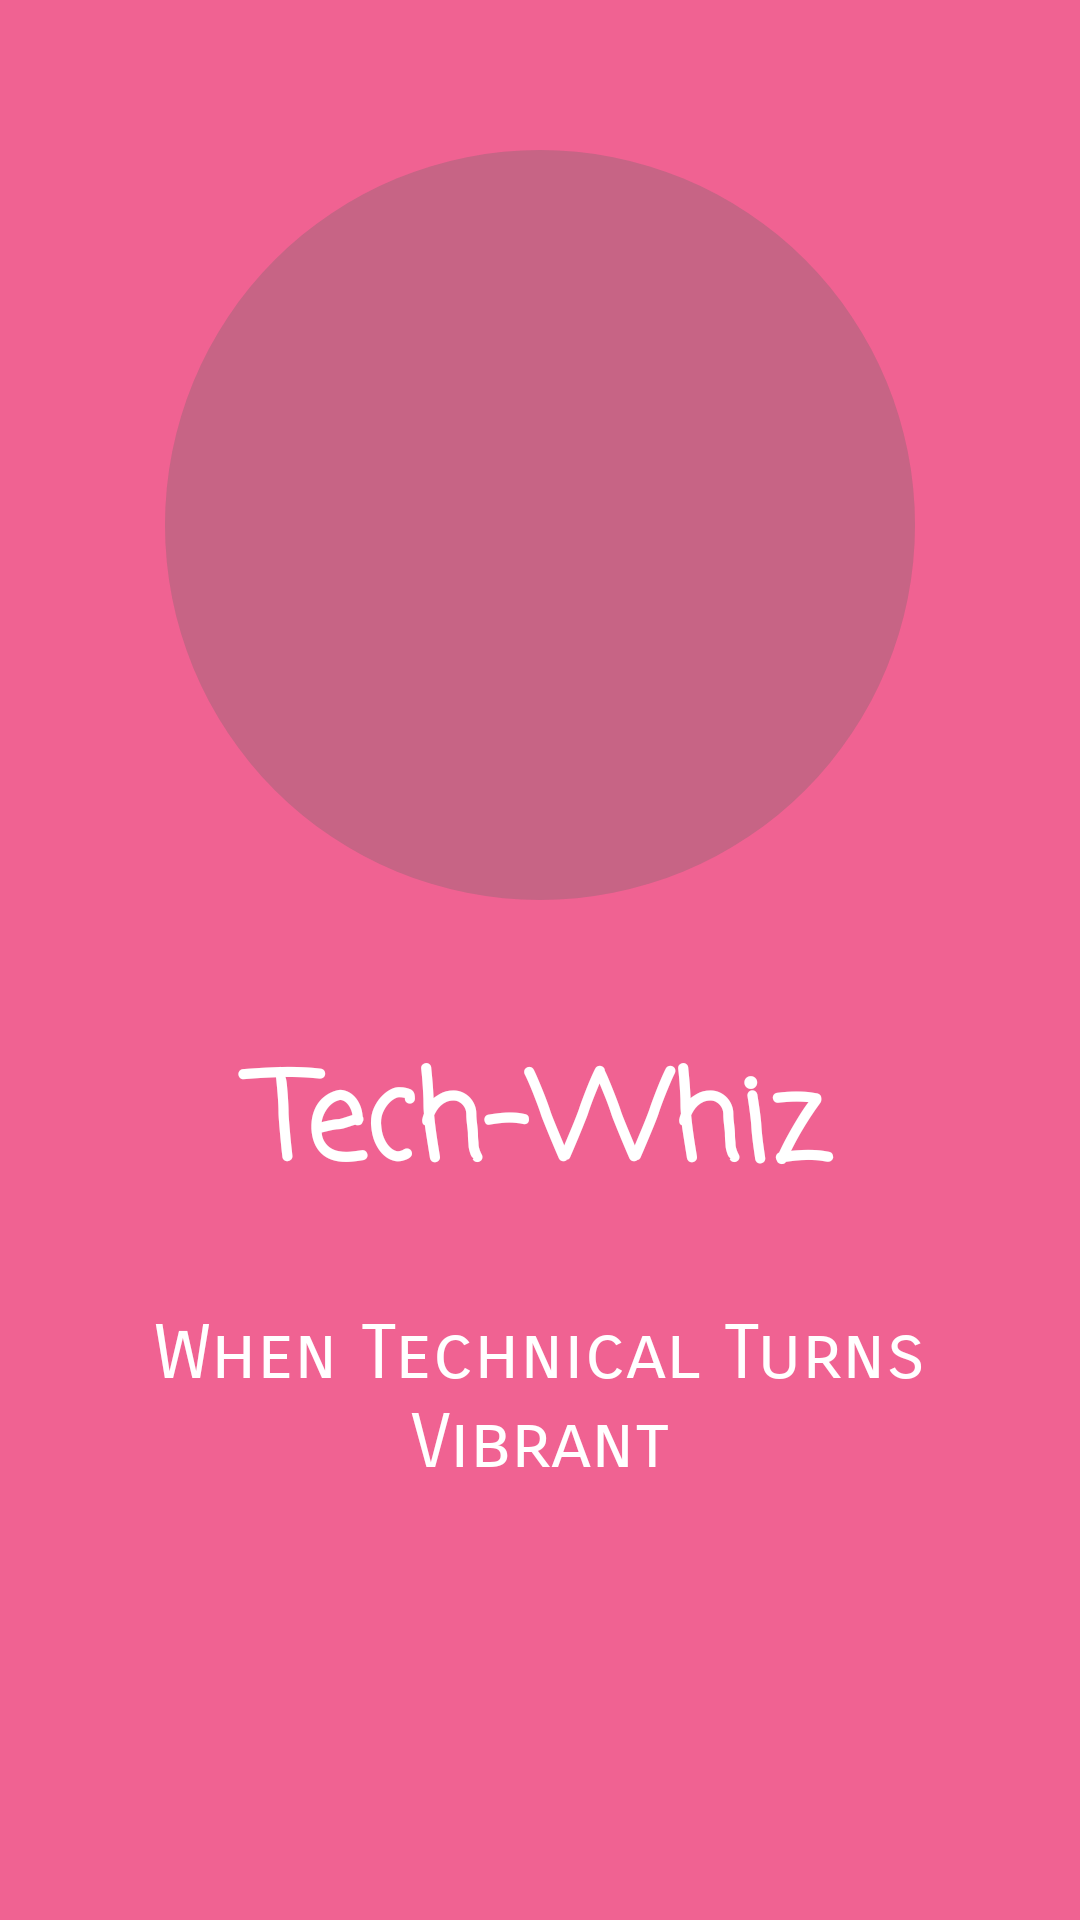

Layout XML and referenced resources for this Android screen:
<!-- AndroidManifest.xml: application theme AppTheme -->
<!-- res/layout/tech_seven.xml -->
<?xml version="1.0" encoding="utf-8"?>
<RelativeLayout xmlns:android="http://schemas.android.com/apk/res/android"
    android:layout_width="match_parent"
    android:layout_height="match_parent"
    android:background="@color/introthree">

    <ImageView
        android:layout_width="wrap_content"
        android:layout_height="wrap_content"
        android:layout_centerHorizontal="true"
        android:layout_marginTop="50sp"
        android:background="@drawable/circle"
        android:contentDescription="@string/image" />

    <ImageView
        android:id="@+id/image"
        android:layout_width="200sp"
        android:layout_height="200sp"
        android:layout_centerHorizontal="true"
        android:layout_marginTop="75sp"
        android:background="@drawable/tech_seven"
        android:contentDescription="@string/image" />

    <LinearLayout
        android:layout_width="match_parent"
        android:layout_height="wrap_content"
        android:layout_below="@+id/image"
        android:layout_marginTop="70sp"
        android:orientation="vertical">

        <TextView
            android:layout_width="match_parent"
            android:layout_height="wrap_content"
            android:fontFamily="casual"
            android:gravity="center"
            android:text="@string/techsevenheader"
            android:textColor="@color/white"
            android:textSize="40sp"
            android:textStyle="bold" />

        <TextView
            android:layout_width="match_parent"
            android:layout_height="wrap_content"
            android:layout_marginEnd="10sp"
            android:layout_marginStart="10sp"
            android:layout_marginTop="30sp"
            android:fontFamily="sans-serif-smallcaps"
            android:gravity="center"
            android:text="@string/techsevenmain"
            android:textColor="@color/white"
            android:textSize="25sp" />

    </LinearLayout>

</RelativeLayout>
<!-- resources referenced by this layout -->
<resources>
  <color name="introthree">#F06292</color>
  <color name="white">#FFFFFF</color>
  <!-- drawable circle (drawable) -->
  <?xml version="1.0" encoding="utf-8"?>
  <shape
      xmlns:android="http://schemas.android.com/apk/res/android"
      android:shape="oval">
  
      <solid
          android:color="#4D666666" />
  
      <size
          android:height="250sp"
          android:width="250sp" />
  
  </shape>
  <string name="image">Image</string>
  <string name="techsevenheader">Tech-Whiz</string>
  <string name="techsevenmain">When Technical Turns Vibrant</string>
  <style name="AppTheme" parent="Theme.AppCompat.Light.DarkActionBar">
          <item name="colorPrimary">@color/colorPrimary</item>
          <item name="colorPrimaryDark">@color/colorPrimaryDark</item>
          <item name="colorAccent">@color/colorAccent</item>
      </style>
  <color name="colorPrimary">#3498db</color>
  <color name="colorPrimaryDark">#2980b9</color>
  <color name="colorAccent">#2c3e50</color>
</resources>
